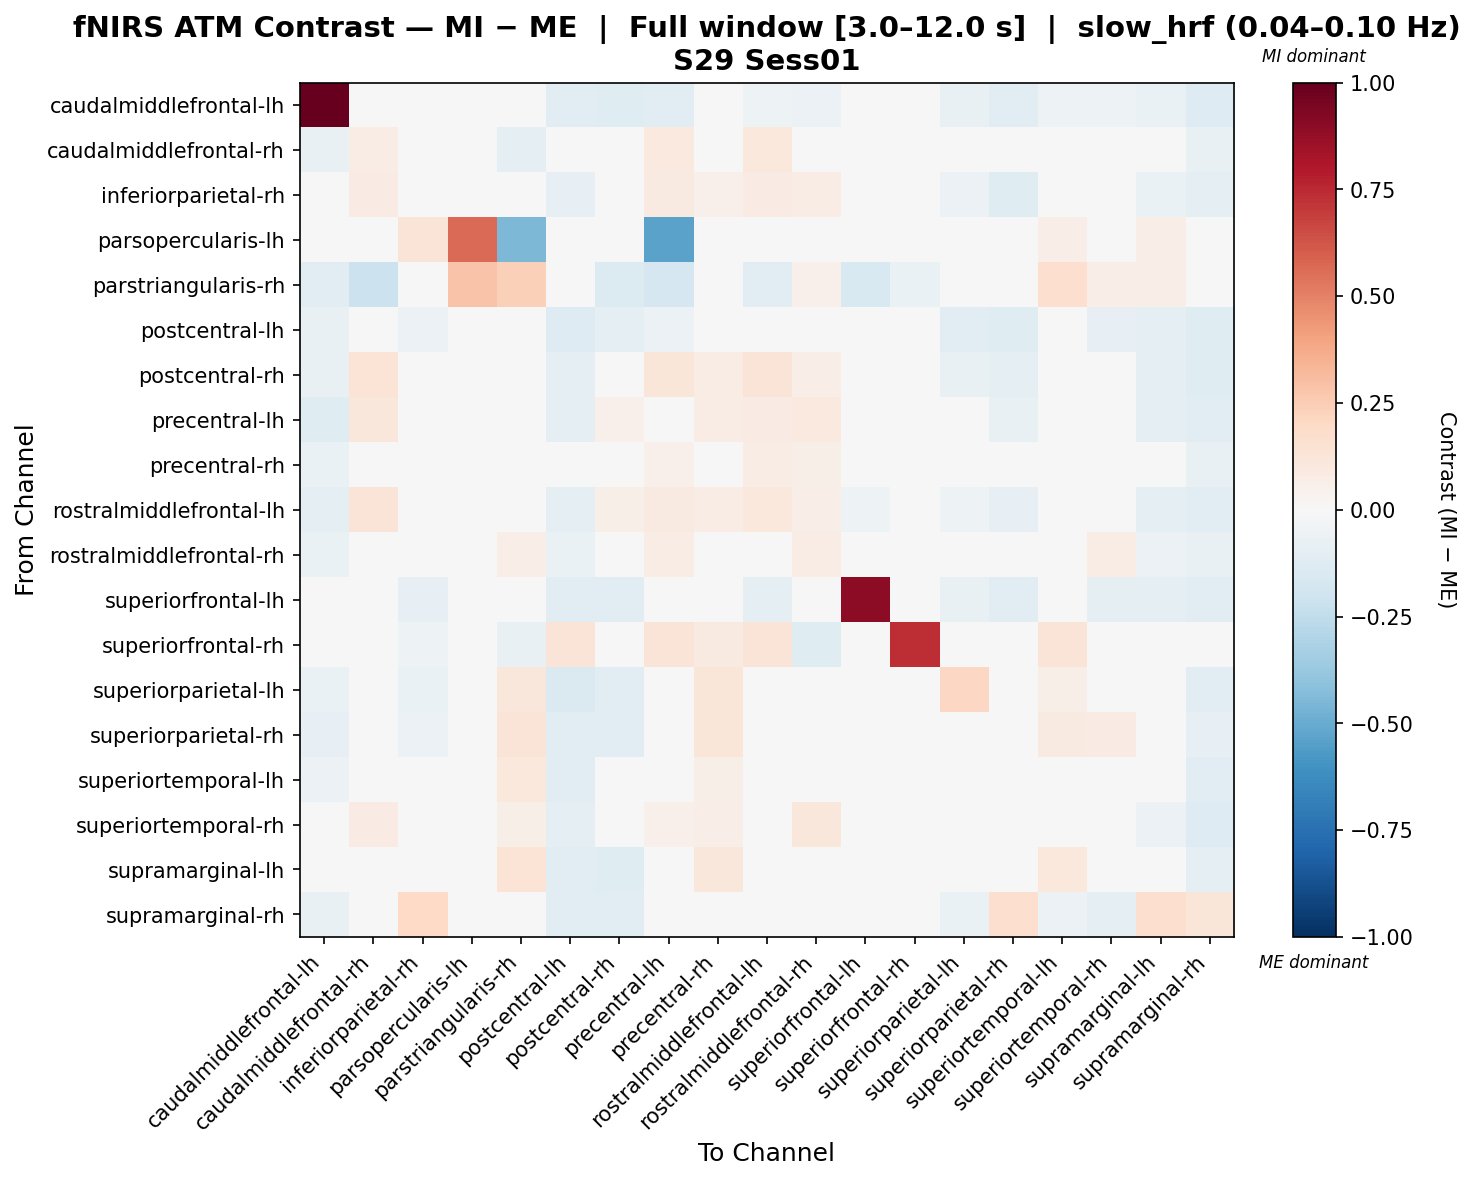

Data behind this chart, as committed beside it:
, caudalmiddlefrontal-lh, caudalmiddlefrontal-rh, inferiorparietal-rh, parsopercularis-lh, parstriangularis-rh, postcentral-lh, postcentral-rh, precentral-lh, precentral-rh, rostralmiddlefrontal-lh, rostralmiddlefrontal-rh, superiorfrontal-lh, superiorfrontal-rh, superiorparietal-lh, superiorparietal-rh, superiortemporal-lh, superiortemporal-rh, supramarginal-lh, supramarginal-rh
caudalmiddlefrontal-lh, 1.0, -0.03263, -0.03733, 0.003498, 0.01119, -0.1109, -0.12, -0.1118, -0.04703, -0.05382, -0.06122, 0.04423, 0.0, -0.07481, -0.1094, -0.05117, -0.05037, -0.06907, -0.1294
caudalmiddlefrontal-rh, -0.07505, 0.07706, 0.02068, 0.0, -0.08746, -0.03985, 0.02048, 0.09597, 0.01562, 0.1089, -0.0181, 0.00397, -0.03744, 0.02099, -0.02987, -0.01549, 0.04717, -0.03148, -0.07612
inferiorparietal-rh, -0.02229, 0.08177, 0.02468, 0.03175, 0.0003866, -0.07914, -0.004682, 0.08914, 0.05057, 0.07861, 0.07105, -0.007265, -0.00864, -0.06033, -0.1183, 0.01751, 0.01043, -0.06572, -0.08954
parsopercularis-lh, 0.02799, 0.0, 0.1259, 0.5651, -0.451, 0.02099, 0.0, -0.5387, 0.02763, 0.0, 0.0, 0.006997, 0.0, 0.02763, 0.02763, 0.06961, 0.02763, 0.06261, 0.0
parstriangularis-rh, -0.1171, -0.2187, -0.001469, 0.2841, 0.2392, 0.03644, -0.1401, -0.1718, -0.009483, -0.1037, 0.05202, -0.1486, -0.06914, 0.02928, 0.02928, 0.1692, 0.07027, 0.07027, 0.0
postcentral-lh, -0.07609, 0.01045, -0.06248, 0.00163, 0.00815, -0.1281, -0.1004, -0.05497, -0.002999, -0.03569, -0.04394, -0.02585, 0.01467, -0.1077, -0.1188, -0.04931, -0.08428, -0.09759, -0.1241
postcentral-rh, -0.07447, 0.1402, 0.03, 0.0, -0.03086, -0.09222, 0.008766, 0.1196, 0.07748, 0.128, 0.06737, -0.01812, -0.004534, -0.07253, -0.0949, 0.005736, 0.01488, -0.08632, -0.1181
precentral-lh, -0.1216, 0.111, 0.04246, 0.0, 0.03409, -0.09523, 0.05319, 0.04933, 0.07091, 0.08361, 0.09832, 0.001519, 0.01471, -0.03846, -0.07722, -0.0336, 0.005227, -0.09665, -0.1016
precentral-rh, -0.06459, 0.03338, -0.005559, 0.0, 0.02923, -0.04142, -0.002664, 0.05414, 0.00144, 0.0767, 0.06128, -0.0004951, 0.0003609, 0.006118, -0.02892, -0.02267, -0.003103, -0.02061, -0.07263
rostralmiddlefrontal-lh, -0.08666, 0.1281, 0.03239, 0.0, -0.006665, -0.1015, 0.06193, 0.09172, 0.07768, 0.1056, 0.06448, -0.05371, 0.01492, -0.05417, -0.08028, -0.005911, 0.007847, -0.08972, -0.1061
rostralmiddlefrontal-rh, -0.06773, -0.01257, 0.01772, 0.0, 0.06684, -0.06555, -0.03818, 0.07755, 0.04746, 0.03455, 0.07319, 0.01405, -0.04347, 0.006591, -0.03417, -0.01948, 0.07646, -0.05934, -0.07393
superiorfrontal-lh, 0.02196, 0.006415, -0.08084, -0.004489, -0.01833, -0.1109, -0.1105, -0.0166, -0.008178, -0.1004, -0.01791, 0.8947, 0.0, -0.07702, -0.104, 0.005344, -0.08635, -0.09106, -0.1019
superiorfrontal-rh, 0.0, -0.02633, -0.05131, 0.0, -0.07261, 0.1276, 0.01472, 0.1276, 0.08655, 0.1276, -0.1231, 0.0, 0.7392, 0.0, 0.0, 0.1276, 0.0, 0.0, 0.0
superiorparietal-lh, -0.0695, 0.04087, -0.0654, 0.0, 0.1096, -0.1483, -0.1082, 0.01064, 0.1191, -0.01999, 0.03324, -0.02082, 0.0, 0.2082, -0.03824, 0.05781, 0.04214, -0.04302, -0.1081
superiorparietal-rh, -0.07844, 0.01456, -0.05717, 0.0, 0.1293, -0.1167, -0.1133, 0.002703, 0.1214, -0.02236, 0.01768, -0.0155, 0.0, 0.01052, 0.009591, 0.08946, 0.08043, 0.009088, -0.08131
superiortemporal-lh, -0.05786, 0.03893, 0.02296, 0.005612, 0.1039, -0.1018, -0.02093, 0.01883, 0.05885, 0.02767, 0.04507, 0.009996, 0.01263, -0.03706, -0.03814, 0.01627, 0.0213, -0.01987, -0.1064
superiortemporal-rh, -0.03677, 0.08455, 0.01393, 0.0, 0.05726, -0.09859, -0.00599, 0.05285, 0.06934, 0.04799, 0.1144, -0.01118, 0.0, -0.03273, -0.04285, 0.00698, -0.03067, -0.06042, -0.1281
supramarginal-lh, -0.04482, 0.004964, -0.02048, 0.005423, 0.1351, -0.1094, -0.1188, -0.04053, 0.1113, -0.04817, -0.02109, -0.01822, 0.0, 0.01871, 0.03938, 0.1053, 0.0488, 0.03882, -0.08635
supramarginal-rh, -0.0724, -0.002797, 0.2015, 0.0, 0.0, -0.1059, -0.1171, -0.04774, -0.01848, -0.03171, -0.03595, -0.007672, 0.0, -0.06522, 0.1662, -0.05529, -0.09253, 0.1648, 0.1204
